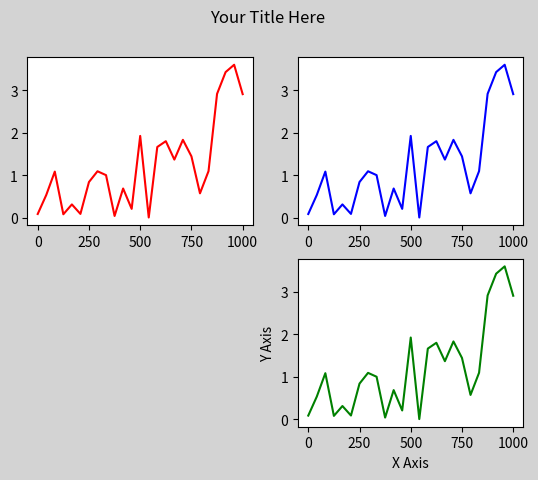
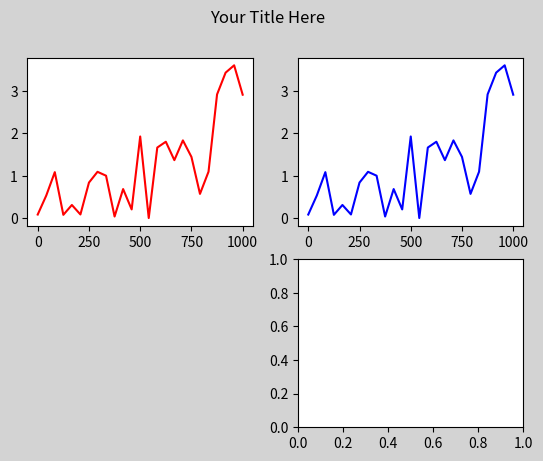

Here is the Python script that generated these plots, in order:
import matplotlib.pyplot as plt
import numpy as np
import pandas as pd

# X-Axis
data_x = np.linspace(0, 1000, 25)

# Y-Axis
np.random.seed(502)
data_t = np.random.rand(25)
increment = 1
data_y = []
for each in data_t:
    data_y.append(each*increment)
    increment += .065 * increment

df = pd.DataFrame({'x': data_x, 'y': data_y})
df

plt.figure(facecolor='lightgrey')
plt.subplot(2,2,1)
plt.plot(data_x, data_y, 'r-')
plt.subplot(2,2,2)
plt.plot(data_x, data_y, 'b-')
plt.subplot(2,2,4)
plt.plot(data_x, data_y, 'g-')
plt.suptitle("Your Title Here")
plt.xlabel("X Axis")
plt.ylabel("Y Axis")

fig, ax = plt.subplots(2,2)
fig.set_facecolor('lightgrey')
ax[0,0].plot(data_x, data_y, 'r-')
ax[0,1].plot(data_x, data_y, 'b-')
fig.delaxes(ax[1,0])
fig.suptitle("Your Title Here")
# fig.add_subplot(2,2,3)
# ax[1,1].set_xlabel("X Axis")
# ax[1,1].set_ylabel("Y Axis")
fig.add_axes(ax[1,1])